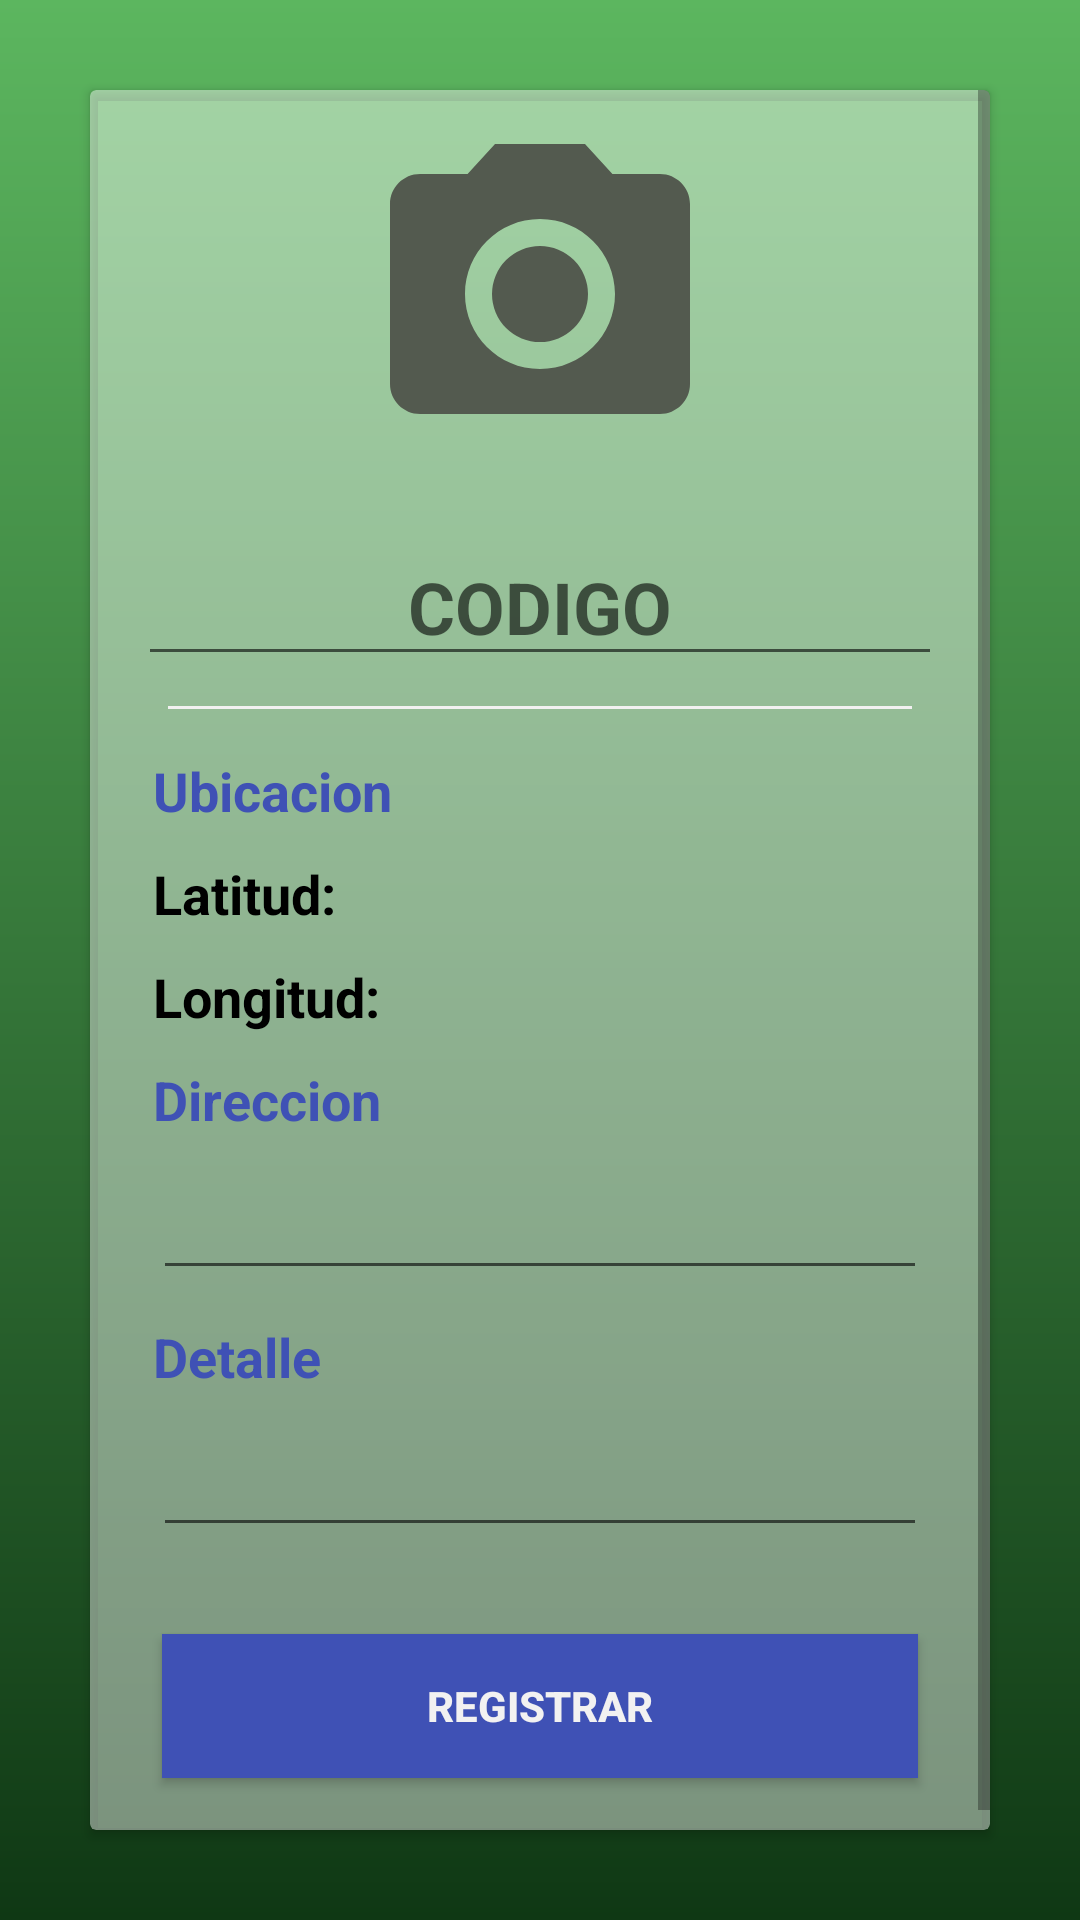

Layout XML and referenced resources for this Android screen:
<!-- AndroidManifest.xml: application theme AppTheme -->
<!-- res/layout/activity_senal_form.xml -->
<?xml version="1.0" encoding="utf-8"?>
<LinearLayout xmlns:android="http://schemas.android.com/apk/res/android"
    xmlns:app="http://schemas.android.com/apk/res-auto"
    xmlns:tools="http://schemas.android.com/tools"
    android:layout_width="match_parent"
    android:layout_height="match_parent"
    android:background="@drawable/fondo"
    android:clipToPadding="false"
    android:gravity="center_horizontal"
    android:orientation="vertical"
    tools:context=".SenalFormActivity">

    <android.support.v7.widget.CardView
        android:layout_width="match_parent"
        android:layout_height="match_parent"
        android:layout_margin="30dp"
        app:cardBackgroundColor="@color/colorBackgroundWhite">

        <ScrollView
            android:layout_width="match_parent"
            android:layout_height="match_parent">

            <LinearLayout
                android:layout_width="match_parent"
                android:layout_height="wrap_content"
                android:gravity="center"
                android:orientation="vertical"
                android:padding="8dp">

                <LinearLayout
                    android:layout_width="match_parent"
                    android:layout_height="130dp"
                    android:layout_gravity="center"
                    android:orientation="vertical">

                    <ImageView
                        android:id="@+id/iv_foto"
                        android:layout_width="match_parent"
                        android:layout_height="120dp"
                        android:onClick="capturarFoto"
                        android:src="@drawable/ic_photo_camera" />
                </LinearLayout>


                <LinearLayout
                    android:layout_width="match_parent"
                    android:layout_height="wrap_content"
                    android:orientation="vertical"
                    android:padding="8dp">


                    <EditText
                        android:id="@+id/et_codigo"
                        android:layout_width="match_parent"
                        android:layout_height="wrap_content"
                        android:hint="@string/codigo"
                        android:textAlignment="center"
                        android:textColor="@android:color/holo_blue_dark"
                        android:textSize="24sp"
                        android:textStyle="bold" />


                    <View
                        android:layout_width="match_parent"
                        android:layout_height="1dp"
                        android:layout_margin="10dp"
                        android:background="@color/txtColor" />

                    <TextView
                        android:layout_width="match_parent"
                        android:layout_height="wrap_content"
                        android:layout_margin="5dp"
                        android:text="@string/ubicacion"
                        android:textColor="@color/colorPrimary"
                        android:textSize="18sp"
                        android:textStyle="bold" />


                    <TextView
                        android:id="@+id/latitud"
                        android:layout_width="match_parent"
                        android:layout_height="wrap_content"
                        android:layout_margin="5dp"
                        android:text="@string/latitud"
                        android:textColor="@android:color/black"
                        android:textSize="18sp"
                        android:textStyle="bold" />

                    <TextView
                        android:id="@+id/longitud"
                        android:layout_width="match_parent"
                        android:layout_height="wrap_content"
                        android:layout_margin="5dp"
                        android:text="@string/longitud"
                        android:textColor="@android:color/black"
                        android:textSize="18sp"
                        android:textStyle="bold" />

                    <TextView
                        android:layout_width="match_parent"
                        android:layout_height="wrap_content"
                        android:layout_margin="5dp"
                        android:text="@string/direccion"
                        android:textColor="@color/colorPrimary"
                        android:textSize="18sp"
                        android:textStyle="bold" />

                    <EditText
                        android:id="@+id/et_ubicacion"
                        android:layout_width="match_parent"
                        android:layout_height="wrap_content"
                        android:layout_margin="5dp"
                        android:inputType="textMultiLine"
                        android:maxLines="10" />

                    <TextView
                        android:layout_width="match_parent"
                        android:layout_height="wrap_content"
                        android:layout_margin="5dp"
                        android:text="@string/detalle"
                        android:textColor="@color/colorPrimary"
                        android:textSize="18sp"
                        android:textStyle="bold" />

                    <EditText
                        android:id="@+id/et_detalle"
                        android:layout_width="match_parent"
                        android:layout_height="wrap_content"
                        android:layout_margin="5dp"
                        android:inputType="textMultiLine"
                        android:maxLines="10" />
                </LinearLayout>

                <Button

                    android:id="@+id/enviar"
                    android:layout_width="match_parent"
                    android:layout_height="wrap_content"
                    android:layout_margin="16dp"
                    android:background="@color/colorPrimary"
                    android:onClick="registrarDatos"
                    android:text="@string/registrar"
                    android:textColor="@color/txtColor"
                    android:textStyle="bold" />
            </LinearLayout>
        </ScrollView>

    </android.support.v7.widget.CardView>

</LinearLayout>
<!-- resources referenced by this layout -->
<resources>
  <color name="colorBackgroundWhite">#72FCFCFC</color>
  <color name="colorPrimary">#3F51B5</color>
  <color name="txtColor">#f2f1f1</color>
  <!-- drawable fondo (drawable) -->
  <?xml version="1.0" encoding="utf-8"?>
  <shape xmlns:android="http://schemas.android.com/apk/res/android">
  
      <gradient
          android:startColor="#5cb65f"
          android:endColor="#0f3814"
          android:angle="270"
          />
  
  </shape>
  <!-- drawable ic_photo_camera (drawable) -->
  <vector android:height="24dp" android:tint="#535A4F"
      android:viewportHeight="24.0" android:viewportWidth="24.0"
      android:width="24dp" xmlns:android="http://schemas.android.com/apk/res/android">
      <path android:fillColor="#FF000000" android:pathData="M12,12m-3.2,0a3.2,3.2 0,1 1,6.4 0a3.2,3.2 0,1 1,-6.4 0"/>
      <path android:fillColor="#FF000000" android:pathData="M9,2L7.17,4L4,4c-1.1,0 -2,0.9 -2,2v12c0,1.1 0.9,2 2,2h16c1.1,0 2,-0.9 2,-2L22,6c0,-1.1 -0.9,-2 -2,-2h-3.17L15,2L9,2zM12,17c-2.76,0 -5,-2.24 -5,-5s2.24,-5 5,-5 5,2.24 5,5 -2.24,5 -5,5z"/>
  </vector>
  <string name="codigo">CODIGO</string>
  <string name="detalle">Detalle</string>
  <string name="direccion">Direccion</string>
  <string name="latitud">Latitud:</string>
  <string name="longitud">Longitud:</string>
  <string name="registrar">Registrar</string>
  <string name="ubicacion">Ubicacion</string>
  <style name="AppTheme" parent="Theme.AppCompat.Light.NoActionBar">
          
          <item name="colorPrimary">@color/colorPrimary</item>
          <item name="colorPrimaryDark">@color/colorPrimaryDark</item>
          <item name="colorAccent">@color/colorAccent</item>
      </style>
  <color name="colorPrimaryDark">#0d0d0d</color>
  <color name="colorAccent">#FF4081</color>
</resources>
